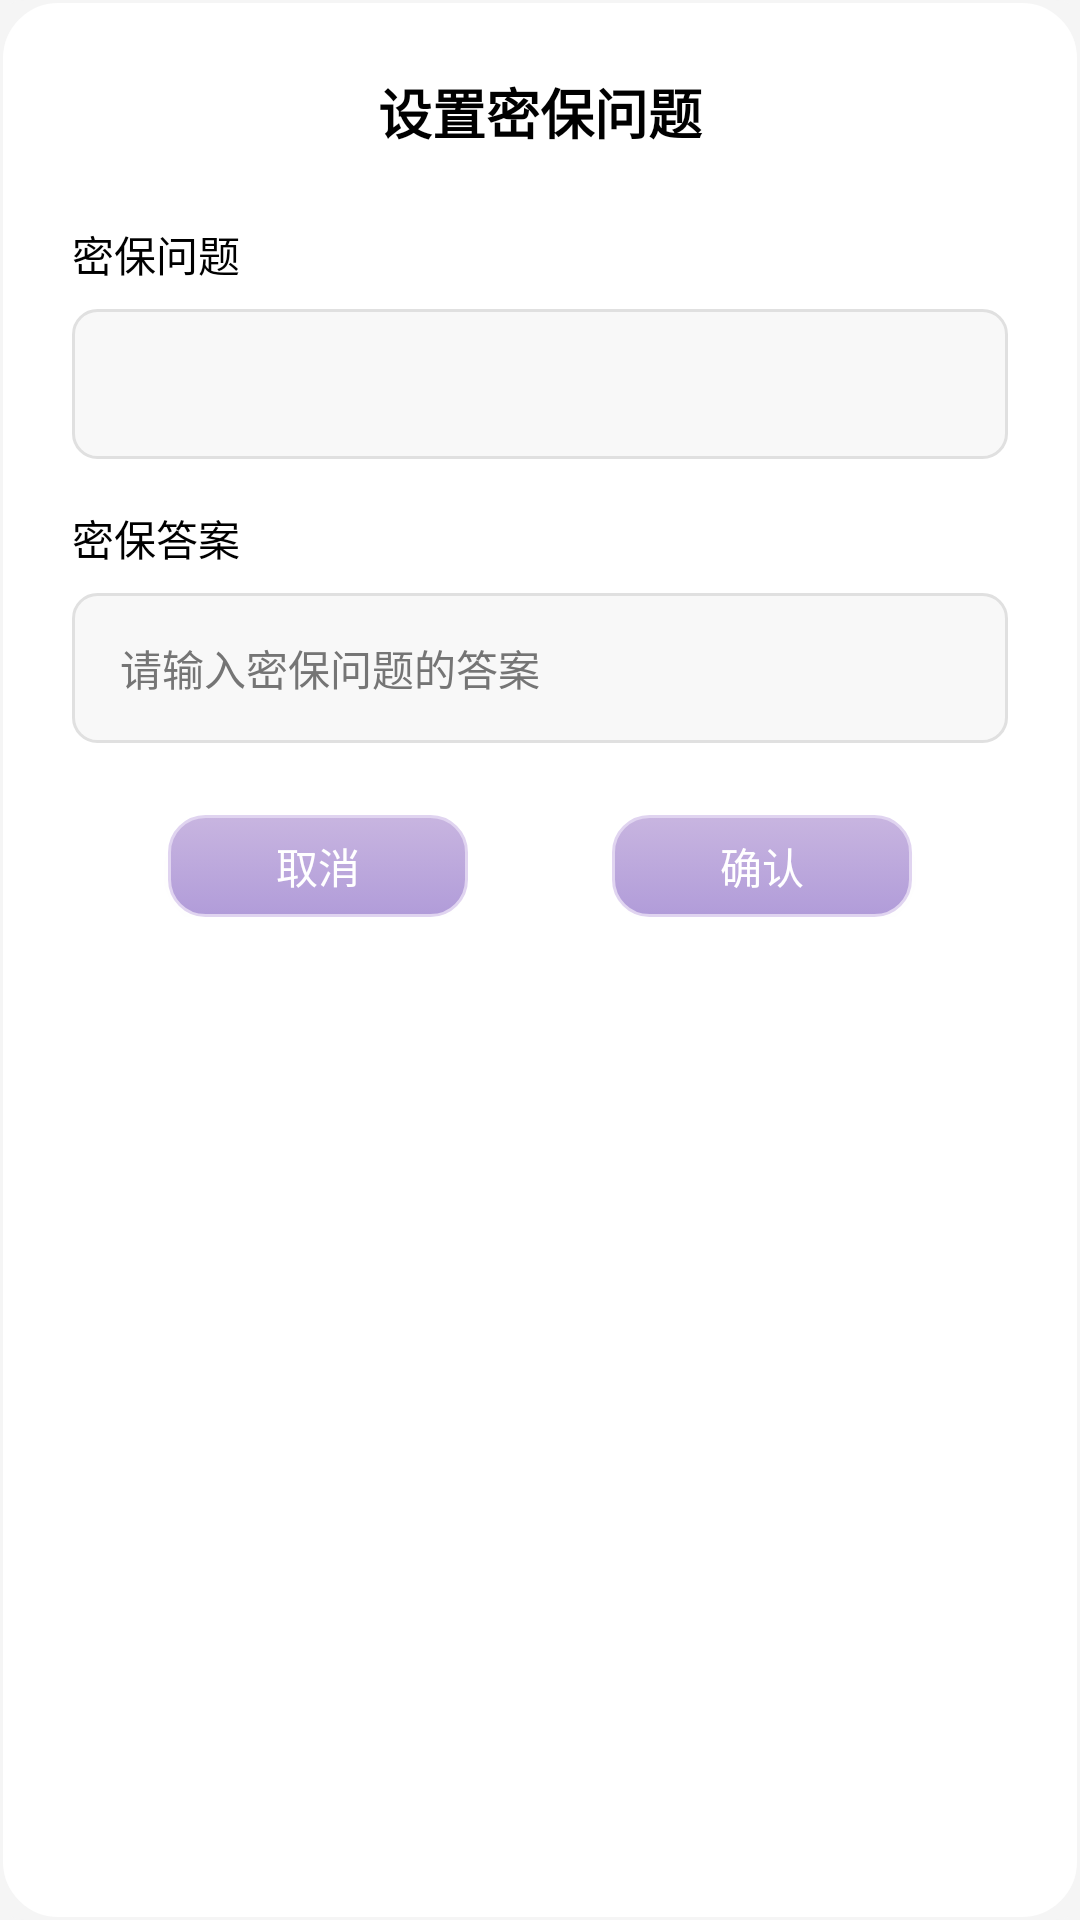

This screen was rendered from an Android layout file. Write that file and the resources it references.
<!-- AndroidManifest.xml: application theme Theme.TechHourse -->
<!-- res/layout/dialog_security_question.xml -->
<?xml version="1.0" encoding="utf-8"?>
<LinearLayout xmlns:android="http://schemas.android.com/apk/res/android"
    android:layout_width="match_parent"
    android:layout_height="wrap_content"
    android:orientation="vertical"
    android:padding="24dp"
    android:background="@drawable/menu_item_background">

    
    <TextView
        android:layout_width="match_parent"
        android:layout_height="wrap_content"
        android:text="设置密保问题"
        android:textColor="@color/black"
        android:textSize="18sp"
        android:textStyle="bold"
        android:gravity="center"
        android:layout_marginBottom="24dp" />

    
    <TextView
        android:layout_width="wrap_content"
        android:layout_height="wrap_content"
        android:text="密保问题"
        android:textColor="@color/black"
        android:textSize="14sp"
        android:layout_marginBottom="8dp" />

    <Spinner
        android:id="@+id/spinner_security_question"
        android:layout_width="match_parent"
        android:layout_height="50dp"
        android:background="@drawable/phone_input_background"
        android:paddingStart="16dp"
        android:paddingEnd="16dp"
        android:layout_marginBottom="16dp" />

    
    <EditText
        android:id="@+id/et_custom_question"
        android:layout_width="match_parent"
        android:layout_height="50dp"
        android:background="@drawable/phone_input_background"
        android:hint="或者输入自定义问题"
        android:textColorHint="@color/light_text_secondary"
        android:textColor="@color/black"
        android:textSize="14sp"
        android:paddingStart="16dp"
        android:paddingEnd="16dp"
        android:layout_marginBottom="16dp"
        android:visibility="gone" />

    
    <TextView
        android:layout_width="wrap_content"
        android:layout_height="wrap_content"
        android:text="密保答案"
        android:textColor="@color/black"
        android:textSize="14sp"
        android:layout_marginBottom="8dp" />

    <EditText
        android:id="@+id/et_security_answer"
        android:layout_width="match_parent"
        android:layout_height="50dp"
        android:background="@drawable/phone_input_background"
        android:hint="请输入密保问题的答案"
        android:textColorHint="@color/light_text_secondary"
        android:textColor="@color/black"
        android:textSize="14sp"
        android:paddingStart="16dp"
        android:paddingEnd="16dp"
        android:layout_marginBottom="24dp" />

    
    <LinearLayout
        android:layout_width="match_parent"
        android:layout_height="wrap_content"
        android:orientation="horizontal"
        android:gravity="center">

        <androidx.appcompat.widget.AppCompatButton
            android:id="@+id/btn_cancel"
            android:layout_width="100dp"
            android:layout_height="34dp"
            android:text="取消"
            android:textColor="@color/white"
            android:textSize="14sp"
            android:textAllCaps="false"
            android:textStyle="normal"
            android:background="@drawable/premium_button_background"
            android:layout_marginEnd="40dp"
            android:stateListAnimator="@null"
            android:elevation="4dp" />

        <androidx.appcompat.widget.AppCompatButton
            android:id="@+id/btn_confirm_security"
            android:layout_width="100dp"
            android:layout_height="34dp"
            android:text="确认"
            android:textColor="@color/white"
            android:textSize="14sp"
            android:textAllCaps="false"
            android:textStyle="normal"
            android:background="@drawable/premium_button_background"
            android:layout_marginStart="8dp"
            android:stateListAnimator="@null"
            android:elevation="4dp" />

    </LinearLayout>

</LinearLayout>
<!-- resources referenced by this layout -->
<resources>
  <color name="black">#FF000000</color>
  <color name="light_text_secondary">#FF757575</color>
  <color name="white">#FFFFFFFF</color>
  <!-- drawable menu_item_background (drawable) -->
  <?xml version="1.0" encoding="utf-8"?>
  <layer-list xmlns:android="http://schemas.android.com/apk/res/android">
      
      <item>
          <shape android:shape="rectangle">
              <solid android:color="@color/light_background" />
              <corners android:radius="8dp" />
          </shape>
      </item>
      
      <item android:top="1dp" android:left="1dp" android:right="1dp" android:bottom="1dp">
          <shape android:shape="rectangle">
              <solid android:color="@color/light_card_background" />
              <corners android:radius="18dp" />
              <stroke android:width="1dp" android:color="@color/light_card_background" />
          </shape>
      </item>
  </layer-list>
  <!-- drawable phone_input_background (drawable) -->
  <?xml version="1.0" encoding="utf-8"?>
  <shape xmlns:android="http://schemas.android.com/apk/res/android"
      android:shape="rectangle">
      <solid android:color="#F8F8F8" />
      <corners android:radius="8dp" />
      <stroke android:width="1dp" android:color="@color/light_divider" />
  </shape>
  <!-- drawable premium_button_background: vector/xml drawable (drawable, 2016 chars, omitted) -->
  <style name="Theme.TechHourse" parent="Base.Theme.TechHourse" />
  <color name="light_background">#FFF5F5F5</color>
  <color name="light_card_background">#FFFFFFFF</color>
  <color name="light_divider">#FFE0E0E0</color>
  <style name="Base.Theme.TechHourse" parent="Theme.Material3.DayNight.NoActionBar">
          
          <item name="android:colorBackground">@color/light_background</item>
          <item name="colorSurface">@color/light_surface</item>
          <item name="colorPrimary">@color/light_primary</item>
          <item name="colorPrimaryVariant">@color/light_primary_variant</item>
          <item name="colorSecondary">@color/light_secondary</item>
          <item name="android:textColorPrimary">@color/light_text_primary</item>
          <item name="android:textColorSecondary">@color/light_text_secondary</item>
          <item name="android:statusBarColor">@color/light_background</item>
          <item name="android:navigationBarColor">@color/light_background</item>
      </style>
  <color name="light_surface">#FFFFFFFF</color>
  <color name="light_primary">#FF1976D2</color>
  <color name="light_primary_variant">#FF1565C0</color>
  <color name="light_secondary">#FF424242</color>
  <color name="light_text_primary">#FF212121</color>
</resources>
